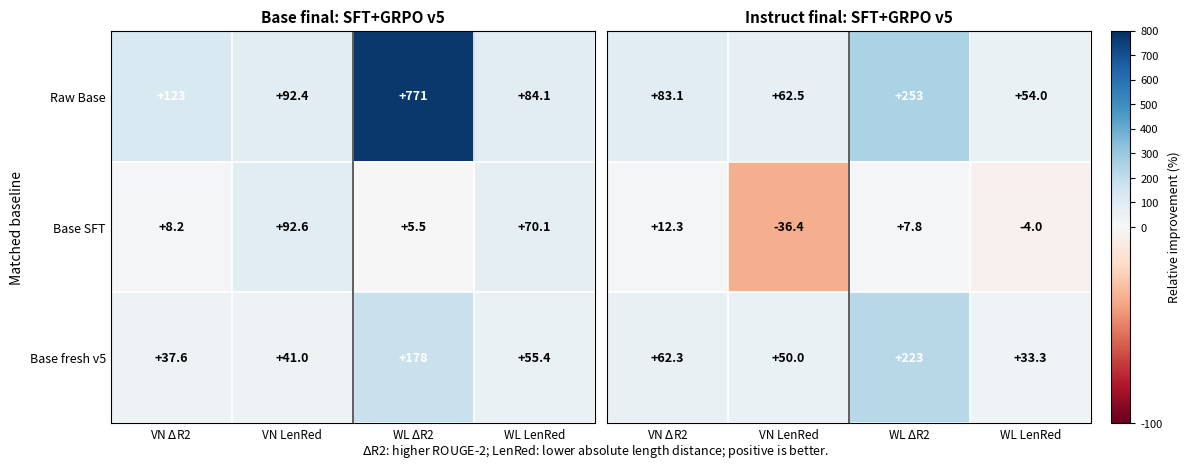

Write the Python code that produced this figure.
#!/usr/bin/env python3
"""Plot a clean single-document improvement heatmap for the main paper."""
from pathlib import Path
import matplotlib
matplotlib.use("Agg")
import matplotlib.pyplot as plt
import numpy as np
from matplotlib.colors import TwoSlopeNorm

DATASETS = ["VietNews", "WikiLingua"]
PANELS = {
    "Base final: SFT+GRPO v5": {
        "final_r2": [28.69, 26.31], "final_len": [2.3, 10.0],
        "baselines": [
            ("Raw Base", [12.88, 3.02], [30.3, 62.7]),
            ("Base SFT", [26.52, 24.95], [31.0, 33.5]),
            ("Base fresh v5", [20.85, 9.48], [3.9, 22.4]),
        ],
    },
    "Instruct final: SFT+GRPO v5": {
        "final_r2": [30.25, 25.97], "final_len": [1.5, 10.4],
        "baselines": [
            ("Raw Instruct", [16.52, 7.36], [4.0, 22.6]),
            ("Instruct SFT", [26.93, 24.09], [1.1, 10.0]),
            ("Instruct fresh v5", [18.64, 8.03], [3.0, 15.6]),
        ],
    },
}


def improvements(panel):
    values, labels = [], []
    for name, r2, length in panel["baselines"]:
        row = []
        for idx in range(2):
            row.extend([
                (panel["final_r2"][idx] - r2[idx]) / r2[idx] * 100.0,
                (length[idx] - panel["final_len"][idx]) / length[idx] * 100.0,
            ])
        values.append(row)
        labels.append(name)
    return np.asarray(values), labels


def fmt(value):
    return f"{value:+.0f}" if abs(value) >= 100 else f"{value:+.1f}"


def main():
    output = Path("FormalReport_VDT/latex/figures/section52_tradeoff.pdf")
    fig, axes = plt.subplots(1, 2, figsize=(11.8, 4.4), constrained_layout=True)
    norm = TwoSlopeNorm(vmin=-100, vcenter=0, vmax=800)
    image = None
    for idx, (title, panel) in enumerate(PANELS.items()):
        values, labels = improvements(panel)
        ax = axes[idx]
        image = ax.imshow(values, cmap="RdBu", norm=norm, aspect="auto")
        ax.set_title(title, fontsize=11, fontweight="bold")
        ax.set_yticks(range(len(labels)))
        ax.set_yticklabels(labels if idx == 0 else [], fontsize=9)
        ax.set_xticks(range(4))
        ax.set_xticklabels(["VN $\\Delta$R2", "VN LenRed", "WL $\\Delta$R2", "WL LenRed"], fontsize=8.5)
        ax.tick_params(length=0)
        ax.set_ylabel("Matched baseline" if idx == 0 else "")
        ax.set_xticks(np.arange(-.5, 4, 1), minor=True)
        ax.set_yticks(np.arange(-.5, len(labels), 1), minor=True)
        ax.grid(which="minor", color="white", linewidth=1.2)
        ax.tick_params(which="minor", bottom=False, left=False)
        ax.axvline(1.5, color="#444444", linewidth=1.2)
        for r in range(values.shape[0]):
            for c in range(values.shape[1]):
                value = values[r, c]
                ax.text(c, r, fmt(value), ha="center", va="center", fontsize=9,
                        fontweight="bold", color="white" if abs(value) > 100 else "black")
    cbar = fig.colorbar(image, ax=axes, fraction=0.035, pad=0.02)
    cbar.set_label("Relative improvement (%)", fontsize=9)
    cbar.ax.tick_params(labelsize=8)
    fig.text(0.5, -0.02, "$\\Delta$R2: higher ROUGE-2; LenRed: lower absolute length distance; positive is better.",
             ha="center", fontsize=9)
    output.parent.mkdir(parents=True, exist_ok=True)
    fig.savefig(output, bbox_inches="tight")
    plt.close(fig)
    print(f"Clean heatmap written to {output}")


if __name__ == "__main__":
    main()
